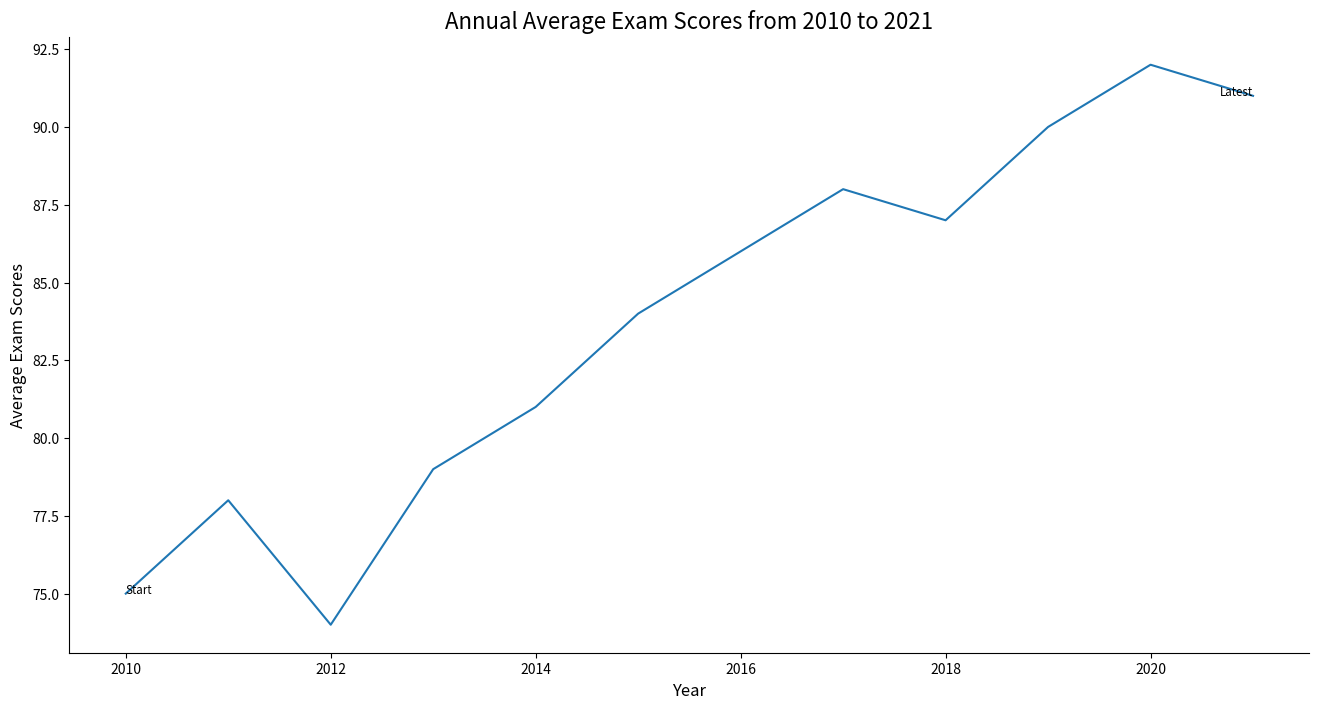

Recreate this plot in Python.

import seaborn as sns
import pandas as pd
import matplotlib.pyplot as plt

# Data points from the given table
data = {
    'Year': [2010, 2011, 2012, 2013, 2014, 2015, 2016, 2017, 2018, 2019, 2020, 2021],
    'Average Exam Scores': [75, 78, 74, 79, 81, 84, 86, 88, 87, 90, 92, 91]
}

# Convert data into DataFrame
df = pd.DataFrame(data)

# Create the line plot
plt.figure(figsize=(16, 8))  # Modify width and height
sns.lineplot(x='Year', y='Average Exam Scores', data=df, color='#1f77b4')  # Change the color scheme

# Adding annotations for the start and end points
plt.text(2010, 75, 'Start', horizontalalignment='left', size='small', color='black')
plt.text(2021, 91, 'Latest', horizontalalignment='right', size='small', color='black')

# Setting the title and labels
plt.title('Annual Average Exam Scores from 2010 to 2021', fontsize=16, loc='center')
plt.xlabel('Year', fontsize=12)
plt.ylabel('Average Exam Scores', fontsize=12)

sns.despine()
plt.show()
